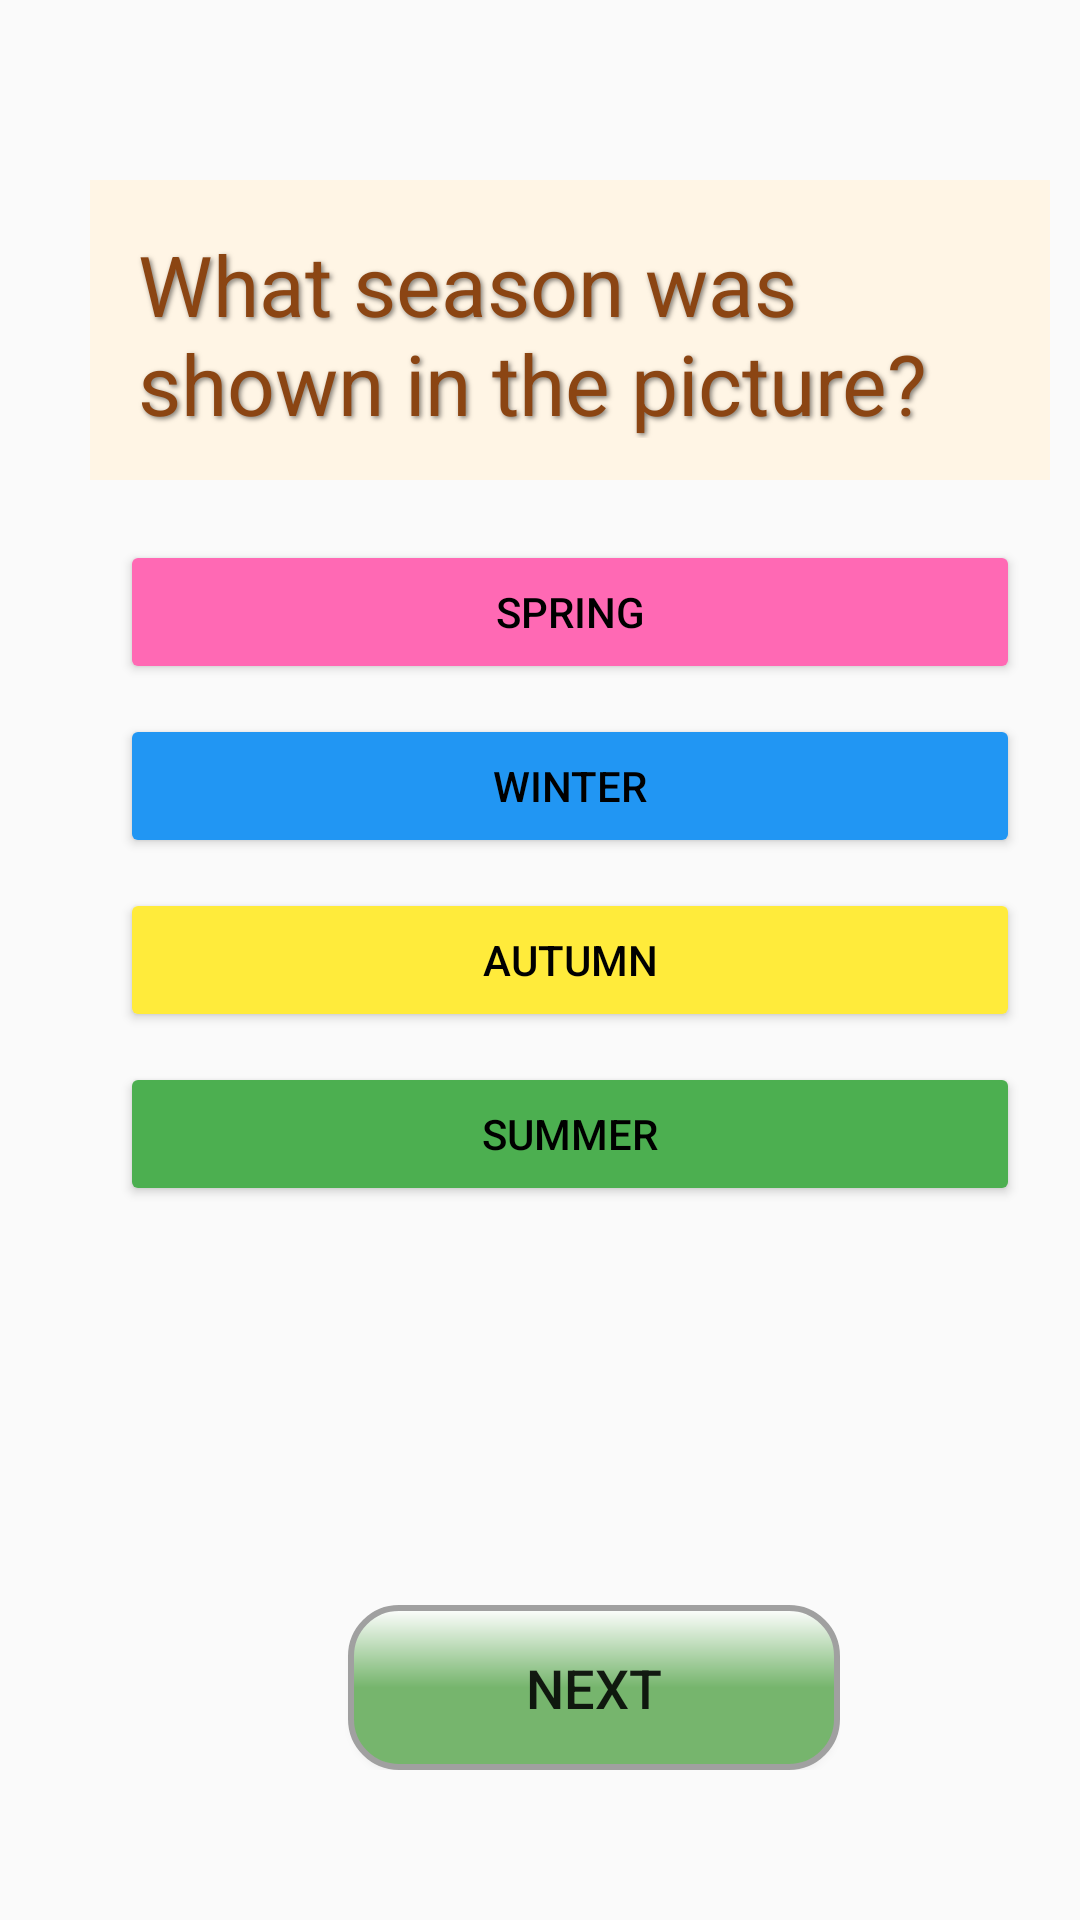

Layout XML and referenced resources for this Android screen:
<!-- AndroidManifest.xml: application theme AppTheme -->
<!-- res/layout/autumn_qs.xml -->
<?xml version="1.0" encoding="utf-8"?>
<FrameLayout xmlns:android="http://schemas.android.com/apk/res/android"
    xmlns:app="http://schemas.android.com/apk/res-auto"
    android:layout_width="match_parent"
    android:layout_height="match_parent">

    
    <ImageView
        android:id="@+id/gifBackground"
        android:layout_width="match_parent"
        android:layout_height="match_parent"
        android:scaleType="fitXY"
        android:src="@drawable/autumn_qs" />

    
    <TextView
        android:id="@+id/titleText"
        android:layout_width="320dp"
        android:layout_height="100dp"
        android:text="What season was shown in the picture?"
        android:background="#FFF5E5"
        android:textColor="#8B4513"
        android:textSize="28sp"
        android:layout_marginTop="60dp"
        android:layout_marginStart="30dp"
        android:padding="16dp"
        android:shadowColor="#80000000"
        android:shadowDx="2"
        android:shadowDy="2"
        android:shadowRadius="4" />

    
    <LinearLayout
        android:id="@+id/optionsLayout"
        android:orientation="vertical"
        android:layout_width="wrap_content"
        android:layout_height="wrap_content"
        android:layout_marginTop="180dp"
        android:layout_marginStart="40dp">

        <Button
            android:id="@+id/option1"
            android:layout_width="300dp"
            android:layout_height="wrap_content"
            android:text="spring"
            android:textColor="#000000"
            android:backgroundTint="#FF69B4" />

        <Button
            android:id="@+id/option2"
            android:layout_width="300dp"
            android:layout_height="wrap_content"
            android:text="winter"
            android:textColor="#000000"
            android:backgroundTint="#2196F3"
            android:layout_marginTop="10dp" />

        <Button
            android:id="@+id/option3"
            android:layout_width="300dp"
            android:layout_height="wrap_content"
            android:text="autumn"
            android:textColor="#000000"
            android:backgroundTint="#FFEB3B"
            android:layout_marginTop="10dp" />

        <Button
            android:id="@+id/option4"
            android:layout_width="300dp"
            android:layout_height="wrap_content"
            android:text="summer"
            android:textColor="#000000"
            android:backgroundTint="#4CAF50"
            android:layout_marginTop="10dp" />
    </LinearLayout>

    
    <LinearLayout
        android:id="@+id/navigationLayout"
        android:layout_width="220dp"
        android:layout_height="wrap_content"
        android:layout_gravity="bottom"
        android:layout_marginBottom="50dp"
        android:orientation="horizontal"
        android:paddingHorizontal="20dp"
        android:translationX="80dp"
        android:gravity="center">

        <View
            android:layout_width="16dp"
            android:layout_height="0dp" />

        <Button
            android:id="@+id/nextButton"
            android:layout_width="0dp"
            android:layout_height="55dp"
            android:layout_weight="1"
            android:text="Next"
            android:textSize="18sp"
            android:background="@drawable/button_3d_round" />
    </LinearLayout>
</FrameLayout>
<!-- resources referenced by this layout -->
<resources>
  <!-- drawable button_3d_round (drawable) -->
  <?xml version="1.0" encoding="utf-8"?>
  <layer-list xmlns:android="http://schemas.android.com/apk/res/android">
      
      <item
          android:right="2dp"
          android:left="2dp"
          android:top="2dp"
          android:bottom="2dp">
          <shape>
              <solid android:color="#88000000"/> 
              <corners android:radius="16dp"/> 
          </shape>
      </item>
  
      
      <item>
          <shape>
              <gradient
                  android:startColor="#FFFFFF"
              android:centerColor="#76B56D"
              android:endColor="#76B56D"
              android:angle="270"/>
              <corners android:radius="16dp"/> 
              <stroke
                  android:color="#A0A0A0"
              android:width="2dp"/>    
          </shape>
      </item>
  </layer-list>
  <style name="AppTheme" parent="Theme.AppCompat.Light.NoActionBar">
          <item name="colorButtonNormal">@null</item>
      </style>
</resources>
